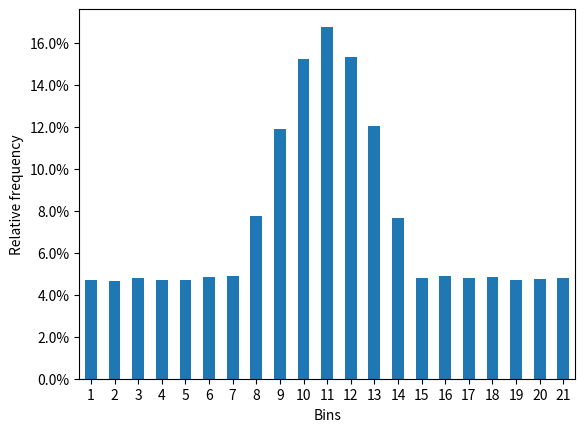

Recreate this plot in Python.
from collections import Counter
from matplotlib import pyplot as plt
from matplotlib.ticker import PercentFormatter
from pandas import Series
from random import randint


class Galton:
    """
    A Galton board class that can be used to simulate the distribution into
    bins of a number of beads running through the board.

    The board is assumed to comprise an even number of 'row pairs'. Whenever a
    bead passes through a member of a row pair in a simulated run, the bin
    position of the bead is moved randomly either a half-bin unit to the
    left or to the right. Consequently, after passing a row pair, the bin
    position of the bead has either moved a full bin unit to the left, stayed
    at the same bin unit, or moved a full bin unit to the right. If this
    results in a bin position outside the board, the bead is bounced back into
    the board by one full bin unit.
    """
    def __init__(self, row_pairs: int, bins: int):
        """
        Initialize a Galton board with the specified number of row pairs and bins.

        Arguments
        --------
        row_pairs: int
            The number of "row pairs"
        bins: int
            The number of bins (zero is not included as a bin)
        """
        self.bins = bins
        self.rows = row_pairs * 2

    def is_valid(self, position: float) -> bool:
        """
        Check if the argument is a valid board position.

        Argument
        --------
        position: float
            The position value to be checked (in bin units, including
            half-bins)

        Returns
        -------
        check: bool
            True if the position value is valid, or false otherwise
        """
        return 0 < position < self.bins + 1

    def move_down(self, position: float) -> float:
        """
        Move the bead down one row on the board by updating its bin position.

        Argument
        --------
        position: float
            The current position of the bead (in bin units, including
            half-bins)

        Returns
        -------
        position: float
            The new position of the bead after passing a row (in bin units,
            including half-bins)
        """
        d = -0.5 if randint(0, 1) else 0.5
        position += d
        if not self.is_valid(position):
            position -= d * 2
        return position

    def run_bead(self, start=None) -> int:
        """
        Run a bead from its starting position into a final bin by passing it
        through the board.

        Argument
        --------
        start:
            The starting position of the bead (see `simulate()` for details)

        Returns
        -------
        position: int
            The bin in which the bead ends up after running through the board
        """
        position = start or randint(1, self.bins)
        if not self.is_valid(position):
            raise ValueError("Bin position out of range")
        for _ in range(self.rows):
            position = self.move_down(position)
        return int(position)

    def simulate(self, beads: int, start=None) -> None:
        """
        Show the histogram of results for a specified number of beads on the
        board.

        The simulation condition can be specified by specifying the `start`
        argument (see below).

        Arguments
        ---------
        beads: int
            The number of beads that will be used in the simulation
        start: int, or None
            If `start` is an integer, its value is used by as the starting bin
                    position of every bead. If `start` is None (the default), the
            starting bin position of each bead will be randomly chosen from the
            possible bin positions of the board.
        """
        count = Counter(self.run_bead(start) for _ in range(beads))

        (Series(count).sort_index()
                      .mul(100)
                      .div(beads)
                      .plot(kind="bar",
                            xlabel="Bins",
                            ylabel="Relative frequency"))

        plt.xticks(rotation=0)
        plt.gca().yaxis.set_major_formatter(PercentFormatter())
        plt.show()


# Simulate a classic Galton board in which all beads are released at the
# midpoint of the board:
Galton(row_pairs=11, bins=21).simulate(beads=100000, start=11)

# Simulate the variant used in the YouTube show in which any starting position
# is possible:
Galton(row_pairs=11, bins=21).simulate(beads=100000, start=None)
